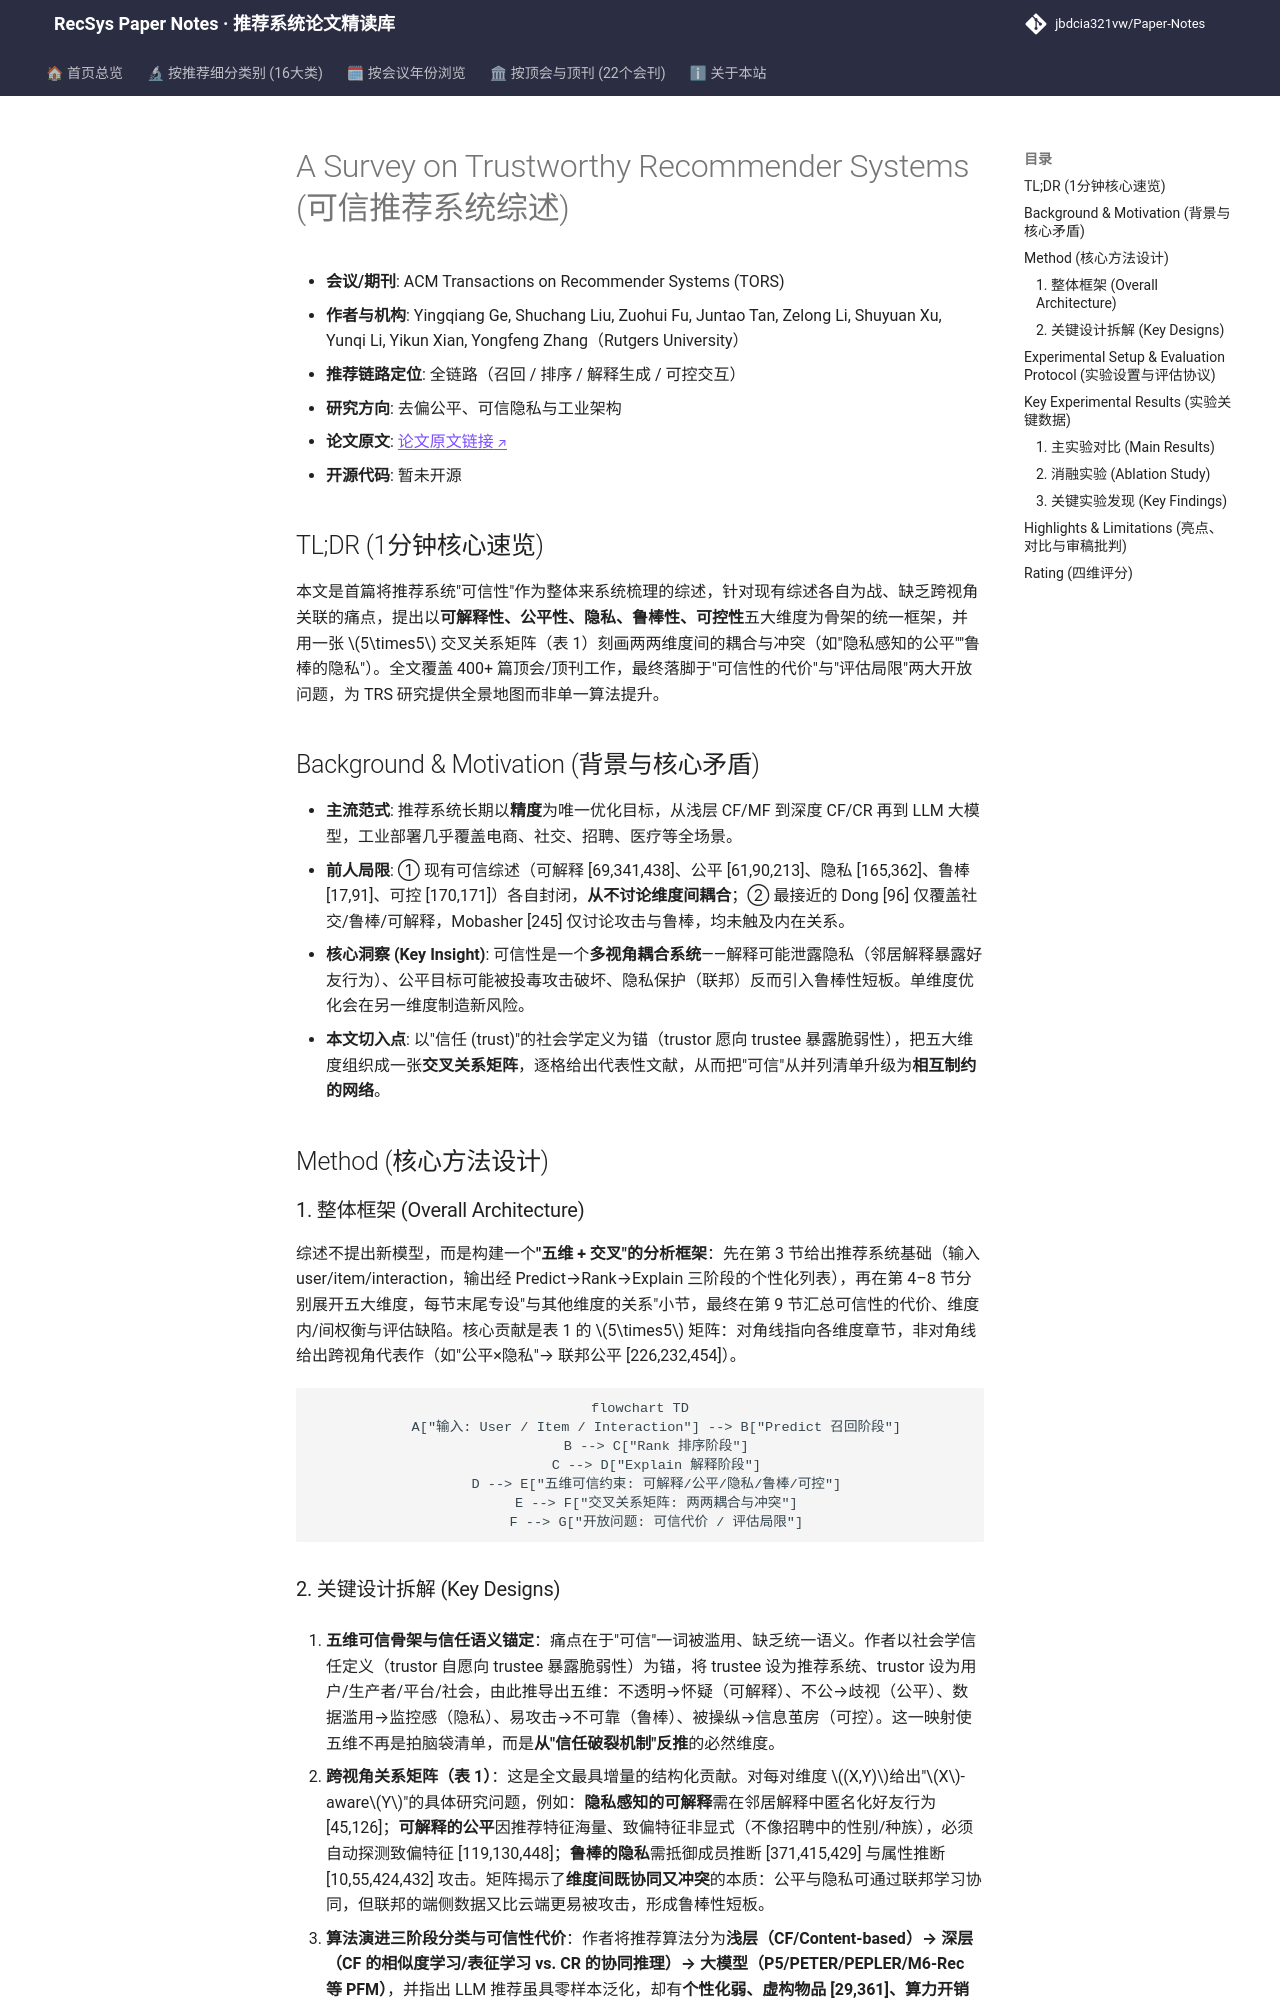

repository: jbdcia321vw/Paper-Notes · page: venues/TORS/2025/debias_fairness_industrial/a_survey_on_trustworthy_recommender_systems/index.html · generator: mkdocs

---
title: "[Paper Note] A Survey on Trustworthy Recommender Systems"
description: "[TORS 2025][去偏公平、可信隐私与工业架构] 系统梳理可解释、公平、隐私、鲁棒、可控五大可信推荐维度及其交叉关系，提出跨视角关系矩阵与评估局限反思。"
tags:
  - TORS
  - 去偏公平、可信隐私与工业架构
  - 全链路（召回/排序/解释）
  - 可信推荐 TRS
  - 跨视角权衡
date: 2026-11-14
venue: TORS
year: 2025
paper_url: "https://arxiv.org/abs/2207.12515"
code_url: ""
categories:
  - debias_fairness_industrial
---

# A Survey on Trustworthy Recommender Systems (可信推荐系统综述)

- **会议/期刊**: ACM Transactions on Recommender Systems (TORS)
- **作者与机构**: Yingqiang Ge, Shuchang Liu, Zuohui Fu, Juntao Tan, Zelong Li, Shuyuan Xu, Yunqi Li, Yikun Xian, Yongfeng Zhang（Rutgers University）
- **推荐链路定位**: 全链路（召回 / 排序 / 解释生成 / 可控交互）
- **研究方向**: 去偏公平、可信隐私与工业架构
- **论文原文**: [论文原文链接](https://arxiv.org/abs/2207.12515v2)
- **开源代码**: 暂未开源

## TL;DR (1分钟核心速览)

本文是首篇将推荐系统"可信性"作为整体来系统梳理的综述，针对现有综述各自为战、缺乏跨视角关联的痛点，提出以**可解释性、公平性、隐私、鲁棒性、可控性**五大维度为骨架的统一框架，并用一张 $5\times5$ 交叉关系矩阵（表 1）刻画两两维度间的耦合与冲突（如"隐私感知的公平""鲁棒的隐私"）。全文覆盖 400+ 篇顶会/顶刊工作，最终落脚于"可信性的代价"与"评估局限"两大开放问题，为 TRS 研究提供全景地图而非单一算法提升。

## Background & Motivation (背景与核心矛盾)

- **主流范式**: 推荐系统长期以**精度**为唯一优化目标，从浅层 CF/MF 到深度 CF/CR 再到 LLM 大模型，工业部署几乎覆盖电商、社交、招聘、医疗等全场景。
- **前人局限**: ① 现有可信综述（可解释 [69,341,438]、公平 [61,90,213]、隐私 [165,362]、鲁棒 [17,91]、可控 [170,171]）各自封闭，**从不讨论维度间耦合**；② 最接近的 Dong [96] 仅覆盖社交/鲁棒/可解释，Mobasher [245] 仅讨论攻击与鲁棒，均未触及内在关系。
- **核心洞察 (Key Insight)**: 可信性是一个**多视角耦合系统**——解释可能泄露隐私（邻居解释暴露好友行为）、公平目标可能被投毒攻击破坏、隐私保护（联邦）反而引入鲁棒性短板。单维度优化会在另一维度制造新风险。
- **本文切入点**: 以"信任 (trust)"的社会学定义为锚（trustor 愿向 trustee 暴露脆弱性），把五大维度组织成一张**交叉关系矩阵**，逐格给出代表性文献，从而把"可信"从并列清单升级为**相互制约的网络**。

## Method (核心方法设计)

### 1. 整体框架 (Overall Architecture)

综述不提出新模型，而是构建一个**"五维 + 交叉"的分析框架**：先在第 3 节给出推荐系统基础（输入 user/item/interaction，输出经 Predict→Rank→Explain 三阶段的个性化列表），再在第 4–8 节分别展开五大维度，每节末尾专设"与其他维度的关系"小节，最终在第 9 节汇总可信性的代价、维度内/间权衡与评估缺陷。核心贡献是表 1 的 $5\times5$ 矩阵：对角线指向各维度章节，非对角线给出跨视角代表作（如"公平×隐私"→ 联邦公平 [226,232,454]）。

```mermaid
flowchart TD
    A["输入: User / Item / Interaction"] --> B["Predict 召回阶段"]
    B --> C["Rank 排序阶段"]
    C --> D["Explain 解释阶段"]
    D --> E["五维可信约束: 可解释/公平/隐私/鲁棒/可控"]
    E --> F["交叉关系矩阵: 两两耦合与冲突"]
    F --> G["开放问题: 可信代价 / 评估局限"]
```
